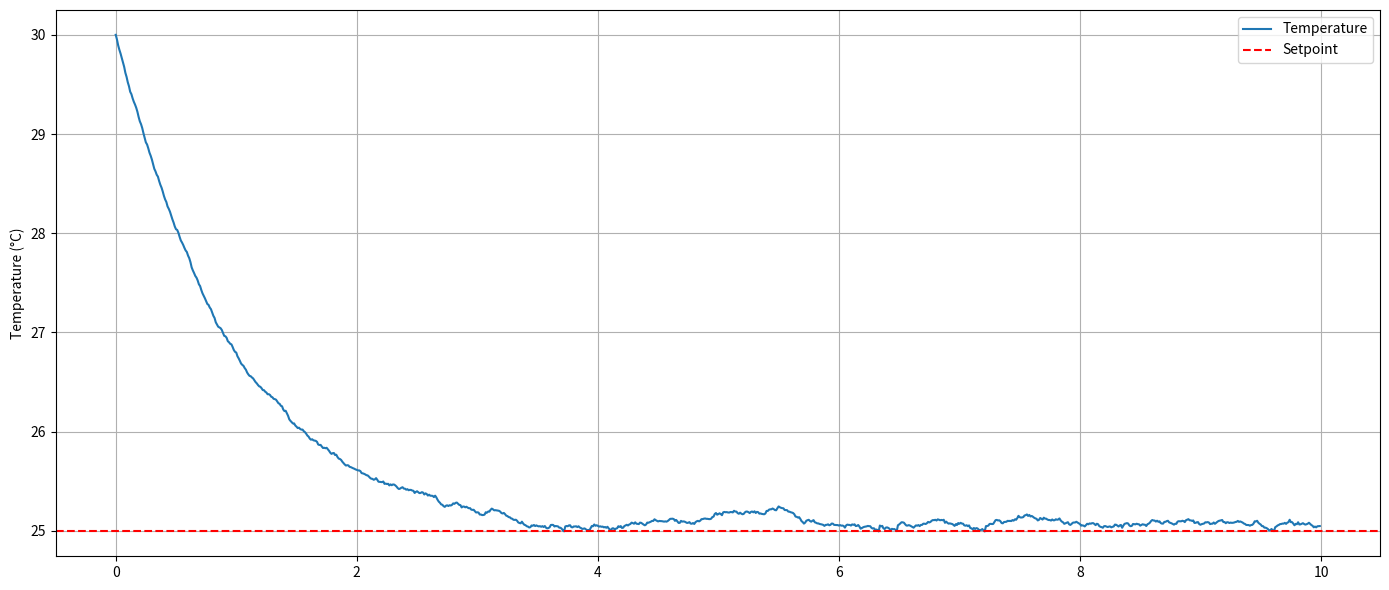
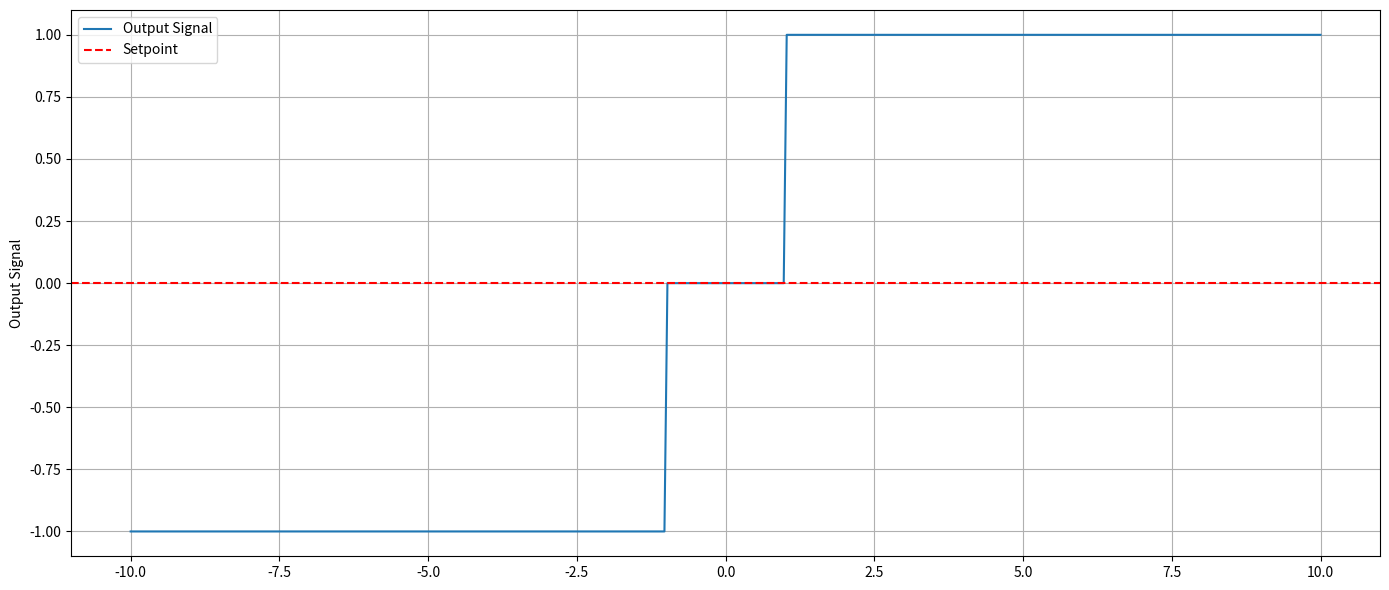
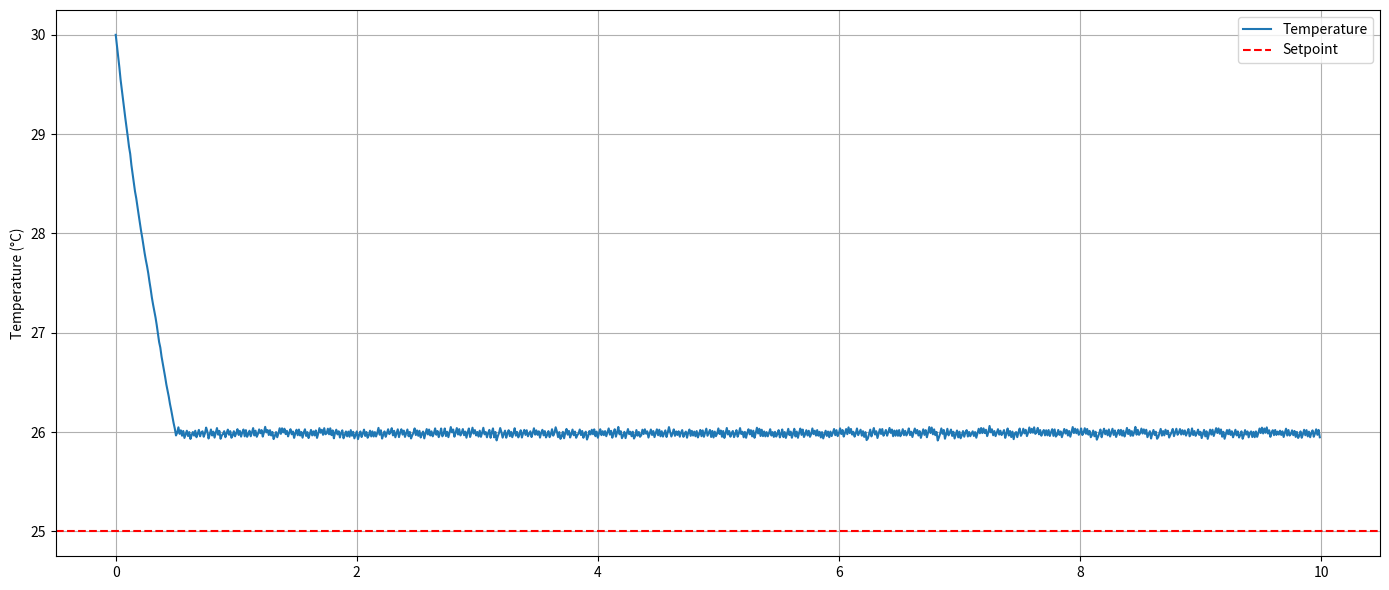
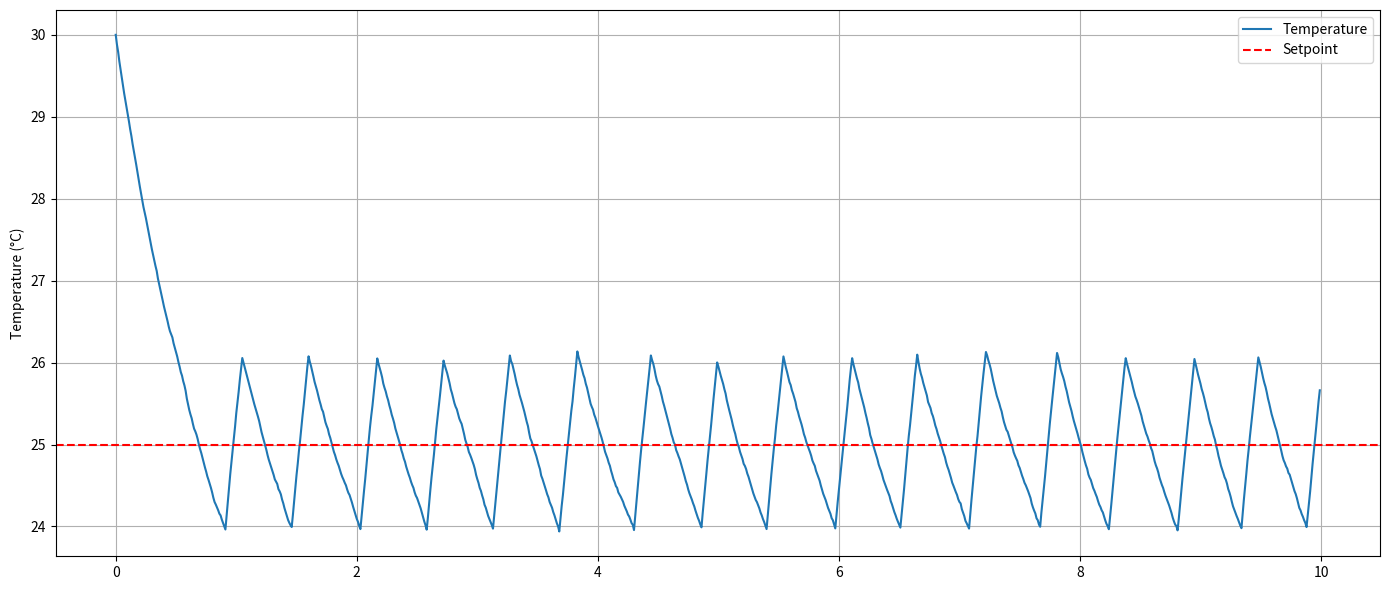
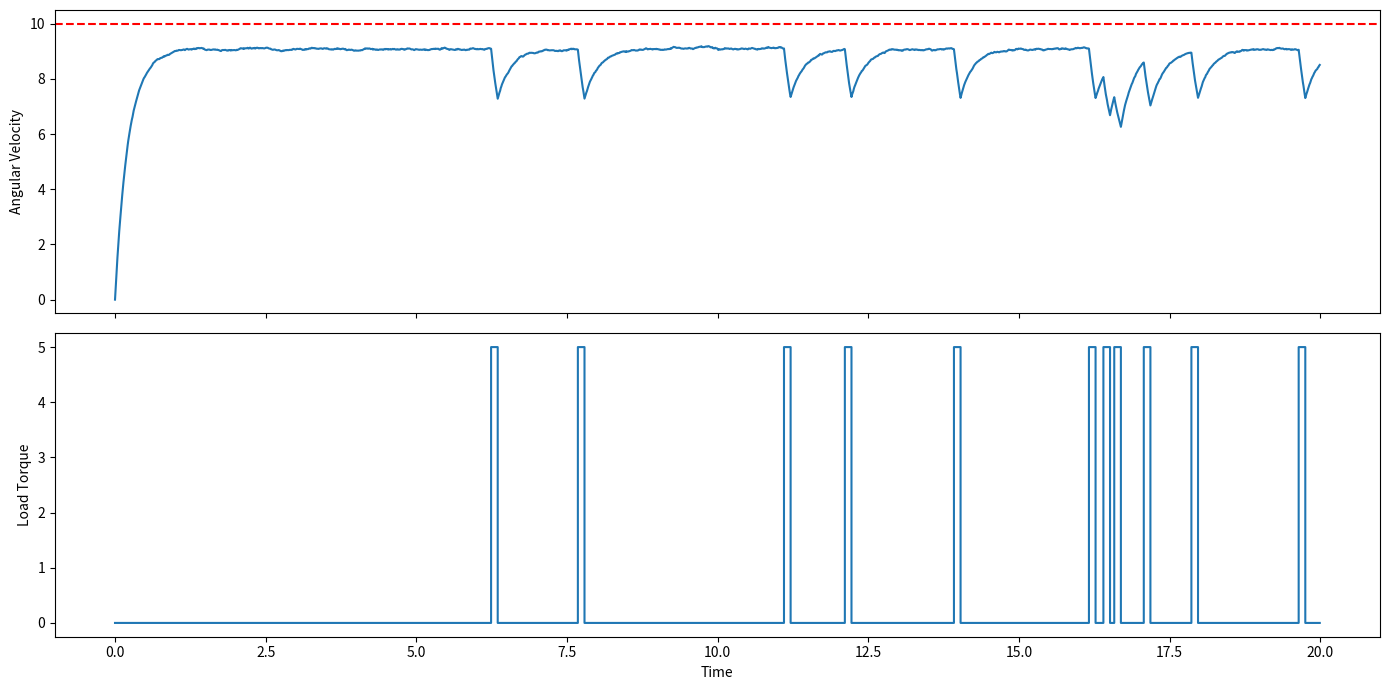
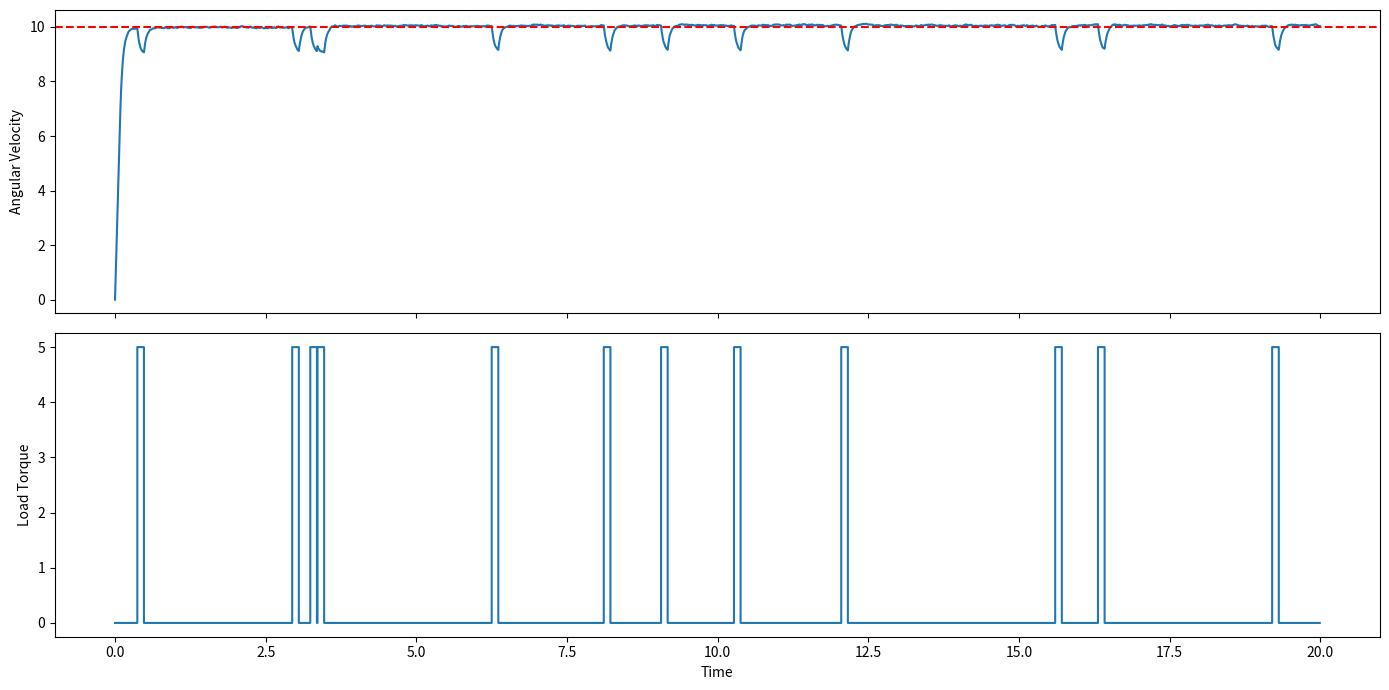
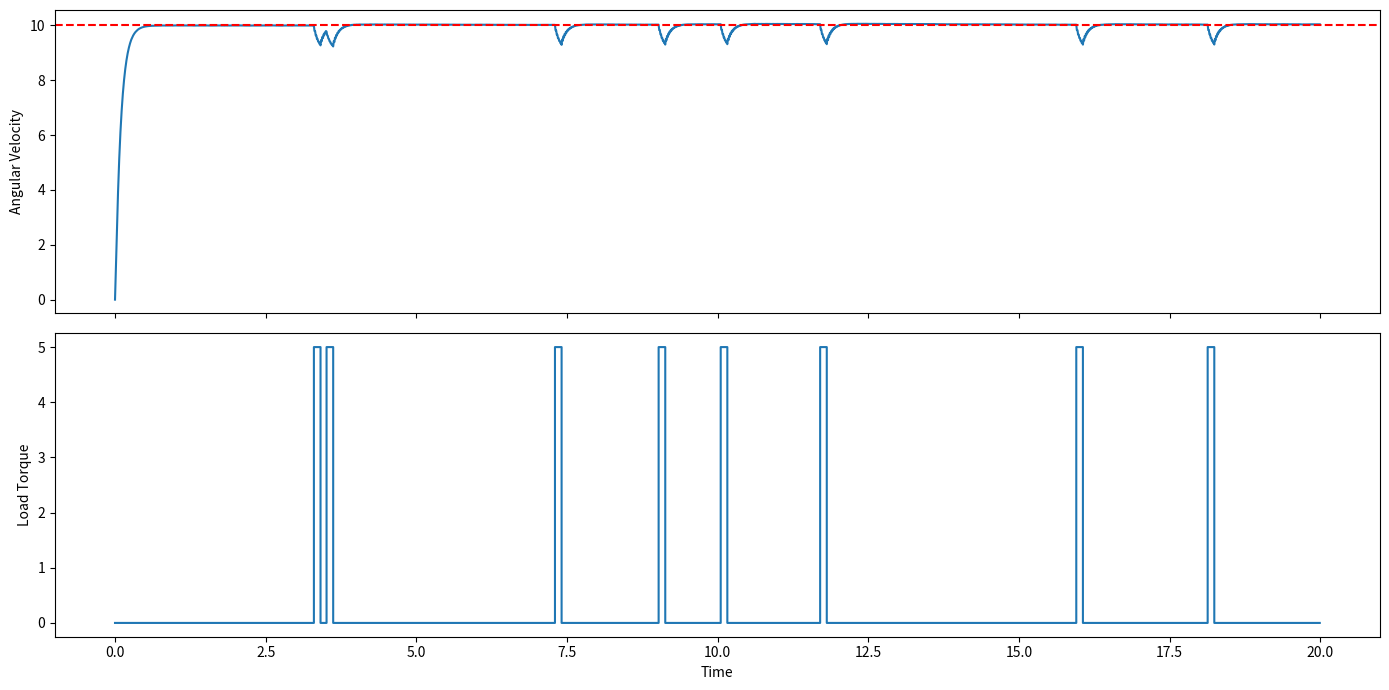
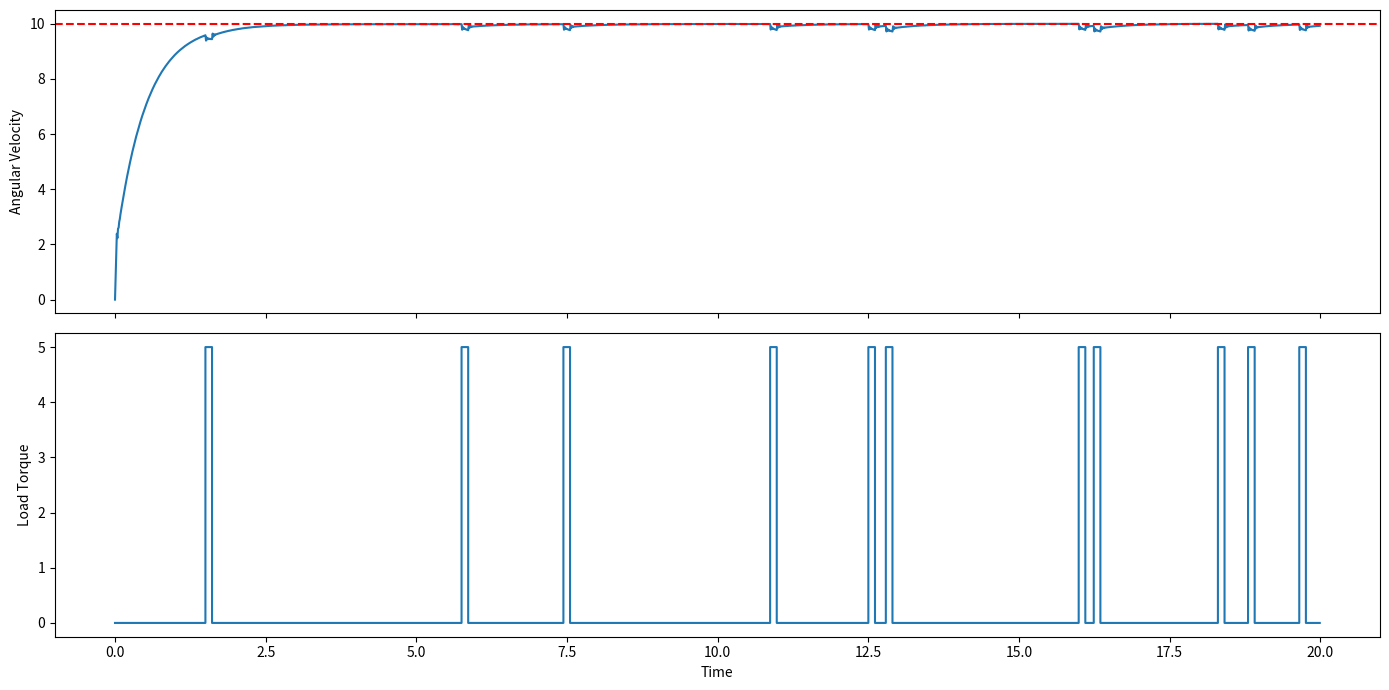
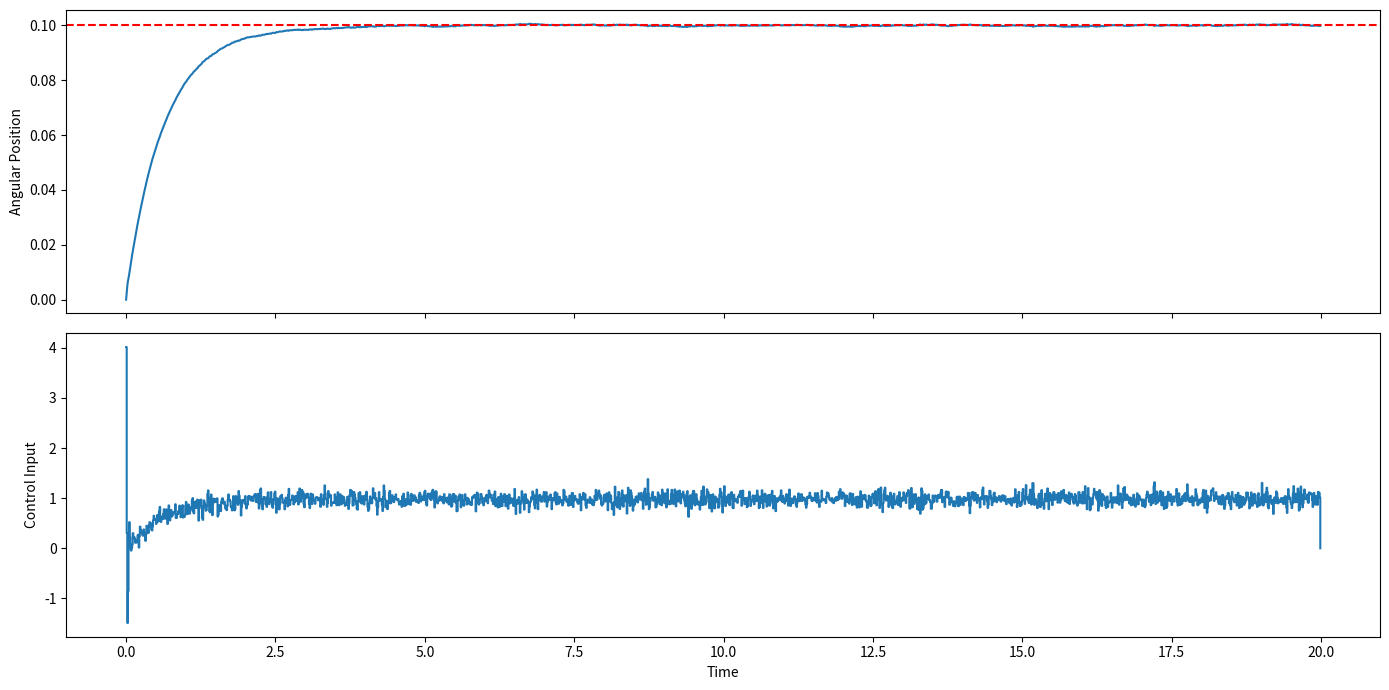

The script that saved these images, in order:
class BangBang:
    def __init__(self, setpoint):
        self.setpoint = setpoint

    def control(self, current_value):
        if current_value < self.setpoint:
            return 1  # Turn on the actuator (e.g., heater)
        else:
            return 0  # Turn off the actuator (e.g., heater)

import numpy as np
import matplotlib.pyplot as plt


dt = 0.01 # Time step
time = 10 # Total simulation time
t = np.arange(0, time, dt)

# System state
temp = np.zeros_like(t)   # temperature
u = np.zeros_like(t)      # control input

# Initial conditions
temp[0] = 30

# Desired temperature
target = 25

# Bang-bang parameters
u_max = 5.0  # Maximum control input (e.g., heater power)

# Simulation
for k in range(len(t)-1):

    error = target - temp[k]

    # Bang-bang controller
    if error < 0:
        u[k] = -u_max
    else:
        u[k] = 0


    # Random process disturbance + Ambient heat exchange
    disturbance = np.random.normal(0, 1)


    # Dynamics
    tau = 1.0  # Thermal time constant
    ambient_temp = 30  # Ambient temperature

    temp[k+1] = temp[k] + (-(temp[k] - ambient_temp) / tau + u[k] + disturbance) * dt


# Plotting

fig, ax = plt.subplots(1, 1, figsize=(14, 6), sharex=True)

ax.plot(t, temp, label="Temperature")
ax.axhline(target, color='r', linestyle='--', label='Setpoint')
ax.set_ylabel("Temperature (°C)")
ax.grid(True)
ax.legend()

plt.tight_layout()
plt.show()

import numpy as np
import matplotlib.pyplot as plt

x = np.linspace(-10, 10, 400)
setpoint = 0
deadband = 1
y = x 
u = np.zeros_like(x)

for i in range(len(x)):
    if y[i] >= setpoint + deadband:
        u[i] = 1  # Actuator MAX
    elif y[i] <= setpoint - deadband:
        u[i] = -1  # Actuator MIN
    else:
        u[i] = 0  # Actuator OFF

fig, ax = plt.subplots(1, 1, figsize=(14, 6), sharex=True)

ax.plot(x, u, label="Output Signal")
ax.axhline(setpoint, color='r', linestyle='--', label='Setpoint')
ax.set_ylabel("Output Signal")
ax.grid(True)
ax.legend()

plt.tight_layout()
plt.show()

import numpy as np
import matplotlib.pyplot as plt


dt = 0.01 # Time step
time = 10 # Total simulation time
t = np.arange(0, time, dt)

# System state
temp = np.zeros_like(t)   # temperature
u = np.zeros_like(t)      # control input

# Initial conditions
temp[0] = 30

# Desired temperature
target = 25

# Bang-bang parameters
u_max = 10.0  # Maximum control input (e.g., heater power)

# Simulation
for k in range(len(t)-1):

    error = target - temp[k]
    deadband = 1.0  # Deadband range

    # Bang-bang controller
    if error < -deadband:
        u[k] = -u_max
    elif error > deadband:
        u[k] = u_max
    else:
        u[k] = 0


    # Random process disturbance + Ambient heat exchange
    disturbance = np.random.normal(0, 1)


    # Dynamics
    tau = 1.0  # Thermal time constant
    ambient_temp = 30  # Ambient temperature

    temp[k+1] = temp[k] + (-(temp[k] - ambient_temp) / tau + u[k] + disturbance) * dt


# Plotting

fig, ax = plt.subplots(1, 1, figsize=(14, 6), sharex=True)

ax.plot(t, temp, label="Temperature")
ax.axhline(target, color='r', linestyle='--', label='Setpoint')
ax.set_ylabel("Temperature (°C)")
ax.grid(True)
ax.legend()

plt.tight_layout()
plt.show()

class BangBang:
    def __init__(self, setpoint, deadband=1.0):
        self.setpoint = setpoint
        self.deadband = deadband
        self.previous_output = 0

    def control(self, current_value):
        error = self.setpoint - current_value

        if error > self.deadband:
            self.previous_output = 1
        elif error < -self.deadband:
            self.previous_output = -1

        return self.previous_output

import numpy as np
import matplotlib.pyplot as plt


dt = 0.01 # Time step
time = 10 # Total simulation time
t = np.arange(0, time, dt)

# System state
temp = np.zeros_like(t)   # temperature
u = np.zeros_like(t)      # control input

# Initial conditions
temp[0] = 30

# Desired temperature
target = 25

# Bang-bang parameters
u_max = 10.0  # Maximum control input (e.g., heater power)

# Simulation
for k in range(len(t)-1):

    error = target - temp[k]
    deadband = 1.0  # Deadband range

    # Bang-bang controller
    if error < -deadband:
        u[k] = -u_max
    elif error > deadband:
        u[k] = u_max
    else:
        u[k] = u[k-1]  # Maintain previous control input


    # Random process disturbance + Ambient heat exchange
    disturbance = np.random.normal(0, 1)
    # Dynamics
    tau = 1.0  # Thermal time constant
    ambient_temp = 30  # Ambient temperature

    temp[k+1] = temp[k] + (-(temp[k] - ambient_temp) / tau + u[k] + disturbance) * dt


# Plotting

fig, ax = plt.subplots(1, 1, figsize=(14, 6), sharex=True)

ax.plot(t, temp, label="Temperature")
ax.axhline(target, color='r', linestyle='--', label='Setpoint')
ax.set_ylabel("Temperature (°C)")
ax.grid(True)
ax.legend()

plt.tight_layout()
plt.show()

import numpy as np
import matplotlib.pyplot as plt

dt = 0.01 # Time step
time = 20.0 # Total simulation time
t = np.arange(0, time, dt)

# System state
v = np.zeros_like(t)   # angular velocity
u = np.zeros_like(t)      # control input
load = np.zeros_like(t) 

# Initial conditions
v[0] = 0

# Desired angular velocity
target = 10

# Maximum control input 
u_max = 20.0  

# Dynamics
b = 0.1  # Damping coefficient
m = 2.0  # Mass of the flywheel
r = 0.5  # Radius of the flywheel
I = 0.5 * m * r**2  # Moment of inertia of the flywheel

p = 0.01  # Probability of a shot torque disturbance

# Stochastic shot disturbance parameters
shot_timer = 0.0
shot_duration = 0.1   # seconds
shot_torque = 5.0  # Torque applied during a shot
shot_rate = 0.5          # average shots per second

# Simulation
for k in range(len(t)-1):

    error = target - v[k]

    # P controller
    Kp = 1.0  # Proportional gain
    u[k] = Kp * error

    # Limit the control input
    u[k] = np.clip(u[k], -u_max, u_max)

    if shot_timer <= 0 and np.random.rand() < shot_rate * dt:
        shot_timer = shot_duration

    # Apply the load
    if shot_timer > 0:
        load[k] = shot_torque
        shot_timer -= dt
    else:
        load[k] = 0

    ambient_disturbance = np.random.normal(0, 1)


    v[k+1] = v[k] + ((-b * v[k] / I) + (u[k] / I) + (-load[k] / I) + ambient_disturbance)* dt

# Plotting

fig, (ax1, ax2) = plt.subplots(2, 1, figsize=(14, 7), sharex=True)

ax1.plot(t, v)
ax1.axhline(target, color='r', linestyle='--')
ax1.set_ylabel("Angular Velocity")

ax2.step(t, load, where='post')
ax2.set_ylabel("Load Torque")
ax2.set_xlabel("Time")

plt.tight_layout()
plt.show()

import numpy as np
import matplotlib.pyplot as plt

dt = 0.01 # Time step
time = 20.0 # Total simulation time
t = np.arange(0, time, dt)

# System state
v = np.zeros_like(t)   # angular velocity
u = np.zeros_like(t)      # control input
load = np.zeros_like(t) 

# Initial conditions
v[0] = 0

# Desired angular velocity
target = 10

# Maximum control input 
u_max = 20.0  
integral = 0.0

# Dynamics
b = 0.1  # Damping coefficient
m = 2.0  # Mass of the flywheel
r = 0.5  # Radius of the flywheel
I = 0.5 * m * r**2  # Moment of inertia of the flywheel

p = 0.01  # Probability of a shot torque disturbance

# Stochastic shot disturbance parameters
shot_timer = 0.0
shot_duration = 0.1   # seconds
shot_torque = 5.0  # Torque applied during a shot
shot_rate = 0.5          # average shots per second

# Simulation
for k in range(len(t)-1):

    error = target - v[k]
    integral += error * dt

    # P controller
    Kp = 5  # Proportional gain
    K_i = 1  # Integral gain
    u[k] = Kp * error + K_i * integral 

    # Limit the control input
    u[k] = np.clip(u[k], -u_max, u_max)

    if shot_timer <= 0 and np.random.rand() < shot_rate * dt:
        shot_timer = shot_duration

    # Apply the load
    if shot_timer > 0:
        load[k] = shot_torque
        shot_timer -= dt
    else:
        load[k] = 0

    ambient_disturbance = np.random.normal(0, 1)


    v[k+1] = v[k] + ((-b * v[k] / I) + (u[k] / I) + (-load[k] / I) + ambient_disturbance)* dt

# Plotting

fig, (ax1, ax2) = plt.subplots(2, 1, figsize=(14, 7), sharex=True)

ax1.plot(t, v)
ax1.axhline(target, color='r', linestyle='--')
ax1.set_ylabel("Angular Velocity")

ax2.step(t, load, where='post')
ax2.set_ylabel("Load Torque")
ax2.set_xlabel("Time")

plt.tight_layout()
plt.show()

import numpy as np
import matplotlib.pyplot as plt

dt = 0.01 # Time step
time = 20.0 # Total simulation time
t = np.arange(0, time, dt)

# System state
v = np.zeros_like(t)   # angular velocity
u = np.zeros_like(t)      # control input
load = np.zeros_like(t) 

# Initial conditions
v[0] = 0

# Desired angular velocity
target = 10

# Maximum control input 
u_max = 20.0  
integral = 0.0

# Dynamics
b = 0.1  # Damping coefficient
m = 2.0  # Mass of the flywheel
r = 0.5  # Radius of the flywheel
I = 0.5 * m * r**2  # Moment of inertia of the flywheel

p = 0.01  # Probability of a shot torque disturbance

# Stochastic shot disturbance parameters
shot_timer = 0.0
shot_duration = 0.1   # seconds
shot_torque = 5.0  # Torque applied during a shot
shot_rate = 0.5          # average shots per second

previous_error = 0.0

# Simulation
for k in range(len(t)-1):

    error = target - v[k]
    integral += error * dt

    derivative = (error - previous_error) / dt
    previous_error = error

    # P controller
    Kp = 5  # Proportional gain
    K_i = 1  # Integral gain
    Kd = 0.2  # Derivative gain
    u[k] = Kp * error + K_i * integral + Kd * derivative

    # Limit the control input
    u[k] = np.clip(u[k], -u_max, u_max)

    if shot_timer <= 0 and np.random.rand() < shot_rate * dt:
        shot_timer = shot_duration

    # Apply the load
    if shot_timer > 0:
        load[k] = shot_torque
        shot_timer -= dt
    else:
        load[k] = 0

    ambient_disturbance = np.random.normal(0, 0.1)


    v[k+1] = v[k] + ((-b * v[k] / I) + (u[k] / I) + (-load[k] / I) + ambient_disturbance)* dt

# Plotting

fig, (ax1, ax2) = plt.subplots(2, 1, figsize=(14, 7), sharex=True)

ax1.plot(t, v)
ax1.axhline(target, color='r', linestyle='--')
ax1.set_ylabel("Angular Velocity")

ax2.step(t, load, where='post')
ax2.set_ylabel("Load Torque")
ax2.set_xlabel("Time")

plt.tight_layout()
plt.show()

import numpy as np
import matplotlib.pyplot as plt

dt = 0.01 # Time step
time = 20.0 # Total simulation time
t = np.arange(0, time, dt)

# System state
v = np.zeros_like(t)   # angular velocity
u = np.zeros_like(t)      # control input
load = np.zeros_like(t) 

# Initial conditions
v[0] = 0

# Desired angular velocity
target = 10

# Maximum control input 
u_max = 20.0  
integral = 0.0

# Dynamics
b = 0.1  # Damping coefficient
m = 2.0  # Mass of the flywheel
r = 0.5  # Radius of the flywheel
I = 0.5 * m * r**2  # Moment of inertia of the flywheel

p = 0.01  # Probability of a shot torque disturbance

# Stochastic shot disturbance parameters
shot_timer = 0.0
shot_duration = 0.1   # seconds
shot_torque = 5.0  # Torque applied during a shot
shot_rate = 0.5          # average shots per second

# Filter initialization
filtered_derivative = 0.0
alpha = 0.9
previous_error = 0.0

# Simulation
for k in range(len(t)-1):

    error = target - v[k]
    integral += error * dt

    derivative = (error - previous_error) / dt
    previous_error = error

    # P controller
    Kp = 8  # Proportional gain
    K_i = 0.2  # Integral gain
    Kd = 3  # Derivative gain


    raw_derivative = -(v[k] - v[k-1]) / dt
    filtered_derivative = (alpha * filtered_derivative + (1 - alpha) * raw_derivative)

    u[k] = Kp * error + K_i * integral + Kd * filtered_derivative

    # Limit the control input
    u[k] = np.clip(u[k], -u_max, u_max)

    if shot_timer <= 0 and np.random.rand() < shot_rate * dt:
        shot_timer = shot_duration

    # Apply the load
    if shot_timer > 0:
        load[k] = shot_torque
        shot_timer -= dt
    else:
        load[k] = 0

    ambient_disturbance = np.random.normal(0, 0.1)


    v[k+1] = v[k] + ((-b * v[k] / I) + (u[k] / I) + (-load[k] / I) + ambient_disturbance)* dt

# Plotting

fig, (ax1, ax2) = plt.subplots(2, 1, figsize=(14, 7), sharex=True)

ax1.plot(t, v)
ax1.axhline(target, color='r', linestyle='--')
ax1.set_ylabel("Angular Velocity")

ax2.step(t, load, where='post')
ax2.set_ylabel("Load Torque")
ax2.set_xlabel("Time")

plt.tight_layout()
plt.show()

import numpy as np
import matplotlib.pyplot as plt

dt = 0.01 # Time step
time = 20.0 # Total simulation time
t = np.arange(0, time, dt)

# System state
theta = np.zeros_like(t)
omega = np.zeros_like(t)
u = np.zeros_like(t)      # control input

theta[0] = 0.0
omega[0] = 0.0

# Desired position
target = 0.1

# Maximum control input 
u_max = 40.0  
integral = 0.0

# Dynamics
b = 0.1  # Damping coefficient
m = 2.0  # Mass of the arm
l = 0.5  # Length of the arm
g = 9.81  # Acceleration due to gravity
I = (1/3) * m * l**2  # Moment of inertia of the arm

# Filter initialization
filtered_derivative = 0.0
alpha = 0.4
previous_error = 0.0

# Simulation
for k in range(len(t)-1):

    error = target - theta[k]
    integral += error * dt  

    # P controller
    Kp = 40  # Proportional gain
    K_i = 15  # Integral gain
    Kd = 25  # Derivative gain


    raw_derivative = -omega[k]
    filtered_derivative = (alpha * filtered_derivative + (1 - alpha) * raw_derivative)

    u[k] = Kp * error + K_i * integral + Kd * filtered_derivative

    # Limit the control input
    u[k] = np.clip(u[k], -u_max, u_max)


    ambient_disturbance = np.random.normal(0, 0.1)


    # Angular acceleration
    theta_ddot = (u[k] - b * omega[k] - m * g * l * np.sin(theta[k]) + ambient_disturbance) / I

    # Euler integration
    omega[k+1] = omega[k] + theta_ddot * dt
    theta[k+1] = theta[k] + omega[k+1] * dt

# Plotting

fig, (ax1, ax2) = plt.subplots(2, 1, figsize=(14, 7), sharex=True)

ax1.plot(t, theta)
ax1.axhline(target, color='r', linestyle='--')
ax1.set_ylabel("Angular Position")

ax2.step(t, u, where='post')
ax2.set_ylabel("Control Input")
ax2.set_xlabel("Time")

plt.tight_layout()
plt.show()
